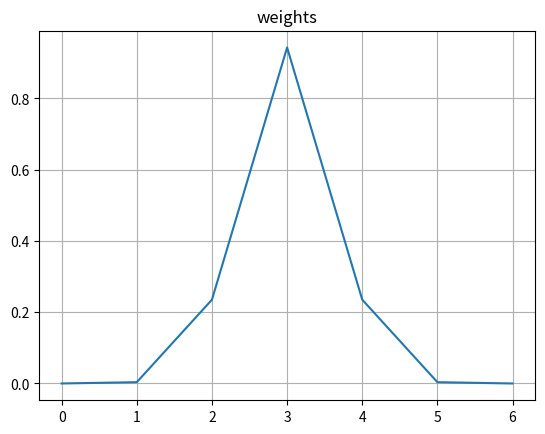
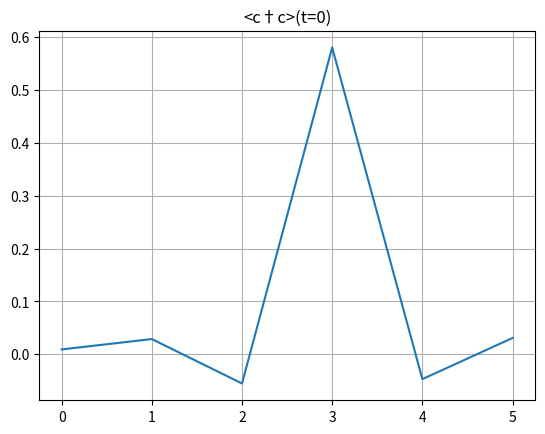

Source code (Python) for these figures, in order:
#cがgaussiasnで置けてるか確認
#import
import numpy as np
from numpy import linalg as LA #BdGハミルトニアンの作成で利用
import scipy.linalg #時間発展演算子の作成で利用
import matplotlib.pyplot as plt

#パラメータ
L = 6
l = 2*np.pi
epsilon = l / L
p = 0.01
m = 0
pos = "lr" #lr, ur, ll, ul
t_i = 0
t_f = 10
dt = 0.01*(300/L) #この値は後で検討
PBC = True

times = np.arange(t_i + dt, t_f, dt)

#BdGハミルトニアンの作成(符号関係は確認済み)
H_BdG = np.zeros((2*L, 2*L), dtype=complex)

def is_hermitian(matrix):
    is_hermitian = np.allclose(matrix, np.conj(matrix.T), atol=1e-10)

    if is_hermitian:
        return True
    else:
        return False

def beta(j,L,pos,epsilon):
    return 0
    width = 1
    A = 0.6
    jh = int(L/3)
    if pos == "lr":
        # β = -1 を j = 71 で踏むように調整
        return -A*np.tanh(3/width*(j - 2*jh - 0.730833344)*epsilon) - 0.6
    elif pos == "ur":
        # β = +1 を j = 70 で踏むように調整
        return  A*np.tanh(3/width*(j - 2*jh + 0.269166656056467)*epsilon) + 0.6
        # （注）式は (j - center - c) なので c = -0.269... は “+0.269...” と等価
    elif pos == "ll":
        # β = -1 を j = 29 で踏むように調整
        return  A*np.tanh(3/width*(j - jh - 0.269166656056467)*epsilon) - 0.6
    elif pos == "ul":
        # β = +1 を j = 29 で踏むように調整
        return -A*np.tanh(3/width*(j - jh - 0.269166656056467)*epsilon) + 0.6

for i in range(2*L):
    for j in range(2*L):
        #左上
        if i < L and j < L:
            if i == j:
                H_BdG[i, j] = -1/(2*epsilon) * (2*p - epsilon*(2*m))*(-1)
            elif i-j == 1:
                H_BdG[i, j] = -1/(2*epsilon) * (p - 1j*beta(j,L,pos,epsilon))
            elif j-i == 1:
                H_BdG[i, j] = -1/(2*epsilon) * (p + 1j*beta(i,L,pos,epsilon))
        #右上
        elif i < L and j >= L:
            if j-i == L-1:
                H_BdG[i, j] = -1/(2*epsilon) * (-1)
            elif j-i == L+1:
                H_BdG[i, j] = -1/(2*epsilon) * (1)
        #左下
        elif i >= L and j < L:
            if i-j == L-1:
                H_BdG[i, j] = -1/(2*epsilon) * (-1)
            elif i-j == L+1:
                H_BdG[i, j] = -1/(2*epsilon) * (1)
        #右下
        else:
            if i == j:
                H_BdG[i, j] = -1/(2*epsilon) * (2*p - epsilon*(2*m))
            elif i-j == 1:
                H_BdG[i, j] = -1/(2*epsilon) * (-p - 1j*beta(j-L,L,pos,epsilon))
            elif j-i == 1:
                H_BdG[i, j] = -1/(2*epsilon) * (-p + 1j*beta(i-L,L,pos,epsilon))

if PBC == True:
    #red
    H_BdG[0,L-1] = -1/(2*epsilon) * (p - 1j*beta(L-1,L,pos,epsilon)) * (1)
    H_BdG[2*L-1,L] = -1/(2*epsilon) * (p - 1j*beta(L-1,L,pos,epsilon)) * (-1)
    #blue
    H_BdG[L-1,0] = -1/(2*epsilon) * (p + 1j*beta(L-1,L,pos,epsilon)) * (1)
    H_BdG[L,2*L-1] = -1/(2*epsilon) * (p + 1j*beta(L-1,L,pos,epsilon)) * (-1)
    #orange
    H_BdG[0,2*L-1] = -1/(2*epsilon) * (-1)
    H_BdG[L-1,L] = -1/(2*epsilon) * (1)
    #black
    H_BdG[2*L-1,0] = -1/(2*epsilon) * (-1)
    H_BdG[L,L-1] = -1/(2*epsilon) * (1)

# bs = []
# for j in range(L):
#     bs.append(float(beta(j,L,pos,epsilon)))
# plt.plot(bs)
# plt.grid()
# plt.show()

#bogoliubov変換行列の作成##########################################################################################################################
#BdG行列を対角化
eigenvalues, eigenvectors = LA.eigh(H_BdG)

#固有値、固有ベクトルのソート(確認済み)
eigenvalues = np.concatenate((eigenvalues[L:], eigenvalues[:L][::-1]), 0)
eigenvectors = np.concatenate((eigenvectors[:,L:], eigenvectors[:,:L][:,::-1]), 1)

#粒子-反粒子対称性を満たすように固有ベクトルを調整(列方向に調整しないといけないらしい。行方向だとうまくいかない。固有ベクトルを横切るからか？)
V = np.zeros((2*L, 2*L), dtype=complex)
for i in range(L):
    V[:,i] = eigenvectors[:,i]
    V[:L,i+L] = np.conj(eigenvectors[L:,i])
    V[L:,i+L] = np.conj(eigenvectors[:L,i])
eigenvectors = V
print(eigenvalues)
print(eigenvectors)

#cj_dag_cj
cj_dag_cj_list = []
for j in range(L):
    cj_dag_cj_tmp = np.zeros((L, L), dtype=complex)
    for k in range(L):
        for l in range(L):
            cj_dag_cj_tmp[k,l] = eigenvectors[j,k].conj() * eigenvectors[j,l]
            cj_dag_cj_tmp[k,l] += -1*eigenvectors[j,l+L].conj() * eigenvectors[j,k+L]
            if k == l:
                for n in range(L):
                    cj_dag_cj_tmp[k,l] += eigenvectors[j,n+L].conj() * eigenvectors[j,n+L]
    cj_dag_cj_list.append(cj_dag_cj_tmp)
    print("cj†cj作成中:" + str(int(j/L*100))+"%")

# #cj_cj_dag
cj_cj_dag_list = []
for j in range(L):
    cj_cj_dag_tmp = np.zeros((L, L), dtype=complex)
    for k in range(L):
        for l in range(L):
            cj_cj_dag_tmp[k,l] = eigenvectors[j,k+L] * eigenvectors[j,l+L].conj()
            cj_cj_dag_tmp[k,l] += -1*eigenvectors[j,l] * eigenvectors[j,k].conj()
            if k == l:
                for n in range(L):
                    cj_cj_dag_tmp[k,l] += eigenvectors[j,n] * eigenvectors[j,n].conj()
    cj_cj_dag_list.append(cj_cj_dag_tmp)
    print("cj cj†作成中:" + str(int(j/L*100))+"%")

for j in range(L):
    print("確認中:" + str(j))
    print(cj_dag_cj_list[j] + cj_cj_dag_list[j])
    print()

#初期状態作成
psi = np.zeros((L, 1), dtype=complex)
if pos == "ur" or pos == "lr":
    j0 = int(0.5*L)
else:
    j0 = int(0.5*L)
sigma = 0.1*L #c_0はsigmaのLの係数に反比例傾向(完全反比例ではない)

if PBC == True:
    idx = np.arange(L)
    delta = np.abs(idx - j0)
    periodic_delta = np.minimum(delta, L - delta)
    weights = np.exp(-(periodic_delta**2) / (2 * sigma**2))
    mask = periodic_delta <= 0.5*L
else:
    weights = np.exp(-((np.arange(L) - j0) ** 2) / (2 * sigma ** 2))
    mask = np.abs(np.arange(L) - j0) <= 0.5*L

weights[~mask] = 0

weights /= np.linalg.norm(weights)
#plt.plot(weights)
plt.plot(np.r_[weights, weights[0]])
plt.title("weights")
plt.grid()
plt.show()
print("左右非対称箇所")
print(eigenvectors[2,:])
print(eigenvectors[2+L,:])
print(eigenvectors[4,:])
print(eigenvectors[4+L,:])
for j in range(L):
    for n in range(L):
        #cを置く場合
        psi[n, 0] += weights[j] * (eigenvectors[j,n].conj())
        # #+
        # if pos == "ur" or pos == "lr":
        #     psi[n, 0] += weights[j] * (
        #     1/np.sqrt(2) * (np.exp(1j*np.pi/4) * eigenvectors[j,n+L] + np.exp(-1j*np.pi/4) * eigenvectors[j,n].conj())
        # )
        # #-
        # else:
        #     psi[n, 0] += weights[j] * (
        #     1/np.sqrt(2) * (np.exp(-1j*np.pi/4) * eigenvectors[j,n+L] + np.exp(1j*np.pi/4) * eigenvectors[j,n].conj())
        # )
#状態ベクトルの規格化
psi /= np.linalg.norm(psi)

#真空のc_dag_cを計算
c_dag_c_v = []
for j in range(L):
    total = 0.0
    for n in range(L):
        total += abs(eigenvectors[j, n+L])**2
    c_dag_c_v.append(total)

#c_dag_cの期待値
c_0 = []
for j, cj_dag_cj in enumerate(cj_dag_cj_list):
    val = psi.T.conj() @ cj_dag_cj @ psi
    c_0.append(val.item() - c_dag_c_v[j])

plt.plot(c_0)
plt.title("<c†c>(t=0)")
plt.grid()
plt.show()
